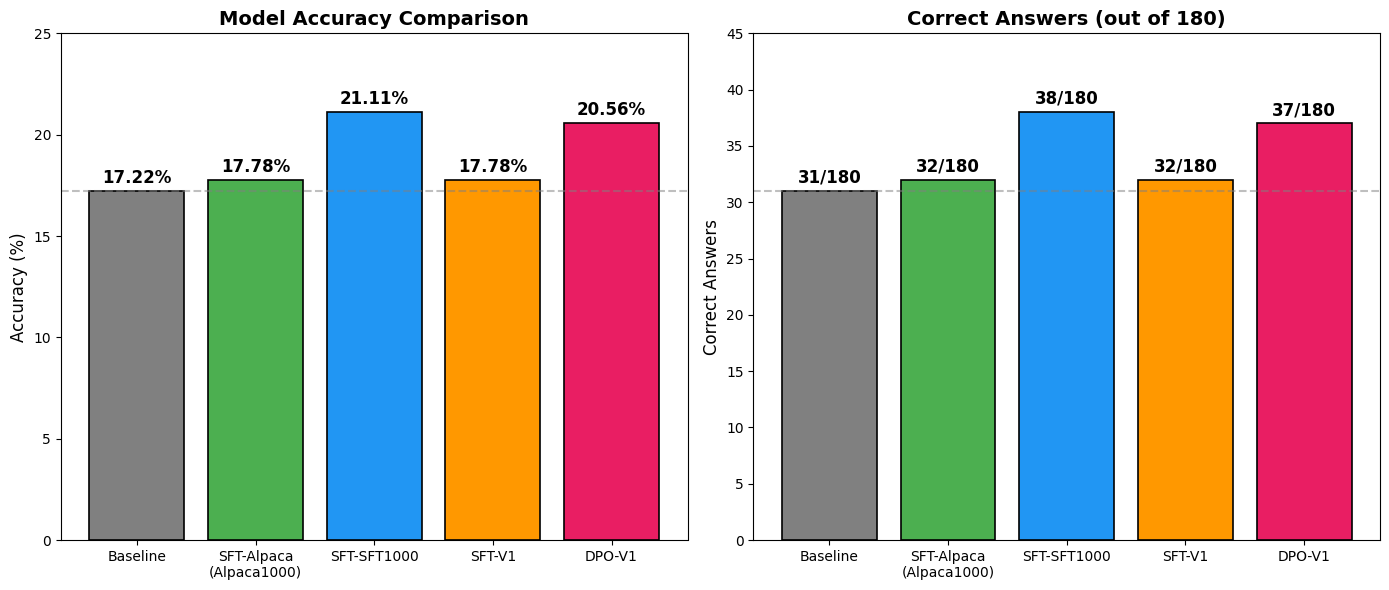

The script that saved this image: (Note: this script raises an exception after producing the figure.)
#!/usr/bin/env python3
"""生成模型对比图表"""

import matplotlib.pyplot as plt
import numpy as np

# 模型数据
models = ['Baseline', 'SFT-Alpaca\n(Alpaca1000)', 'SFT-SFT1000', 'SFT-V1', 'DPO-V1']
accuracies = [17.22, 17.78, 21.11, 17.78, 20.56]
correct = [31, 32, 38, 32, 37]
total = 180

# 设置中文字体
plt.rcParams['font.sans-serif'] = ['SimHei', 'DejaVu Sans', 'Arial Unicode MS']
plt.rcParams['axes.unicode_minus'] = False

fig, (ax1, ax2) = plt.subplots(1, 2, figsize=(14, 6))

# 图1: 准确率对比
colors = ['#808080', '#4CAF50', '#2196F3', '#FF9800', '#E91E63']
bars1 = ax1.bar(models, accuracies, color=colors, edgecolor='black', linewidth=1.2)

# 添加数值标签
for bar, acc in zip(bars1, accuracies):
    height = bar.get_height()
    ax1.annotate(f'{acc}%',
                xy=(bar.get_x() + bar.get_width() / 2, height),
                xytext=(0, 3),
                textcoords="offset points",
                ha='center', va='bottom', fontsize=12, fontweight='bold')

ax1.set_ylabel('Accuracy (%)', fontsize=12)
ax1.set_title('Model Accuracy Comparison', fontsize=14, fontweight='bold')
ax1.set_ylim(0, 25)
ax1.axhline(y=17.22, color='gray', linestyle='--', alpha=0.5, label='Baseline')

# 图2: 正确数对比
bars2 = ax2.bar(models, correct, color=colors, edgecolor='black', linewidth=1.2)

# 添加数值标签
for bar, c in zip(bars2, correct):
    height = bar.get_height()
    ax2.annotate(f'{c}/{total}',
                xy=(bar.get_x() + bar.get_width() / 2, height),
                xytext=(0, 3),
                textcoords="offset points",
                ha='center', va='bottom', fontsize=12, fontweight='bold')

ax2.set_ylabel('Correct Answers', fontsize=12)
ax2.set_title('Correct Answers (out of 180)', fontsize=14, fontweight='bold')
ax2.set_ylim(0, 45)
ax2.axhline(y=31, color='gray', linestyle='--', alpha=0.5, label='Baseline')

plt.tight_layout()
plt.savefig('./docs/training_results.png', dpi=150, bbox_inches='tight')
print("图表已保存到 ./docs/training_results.png")
